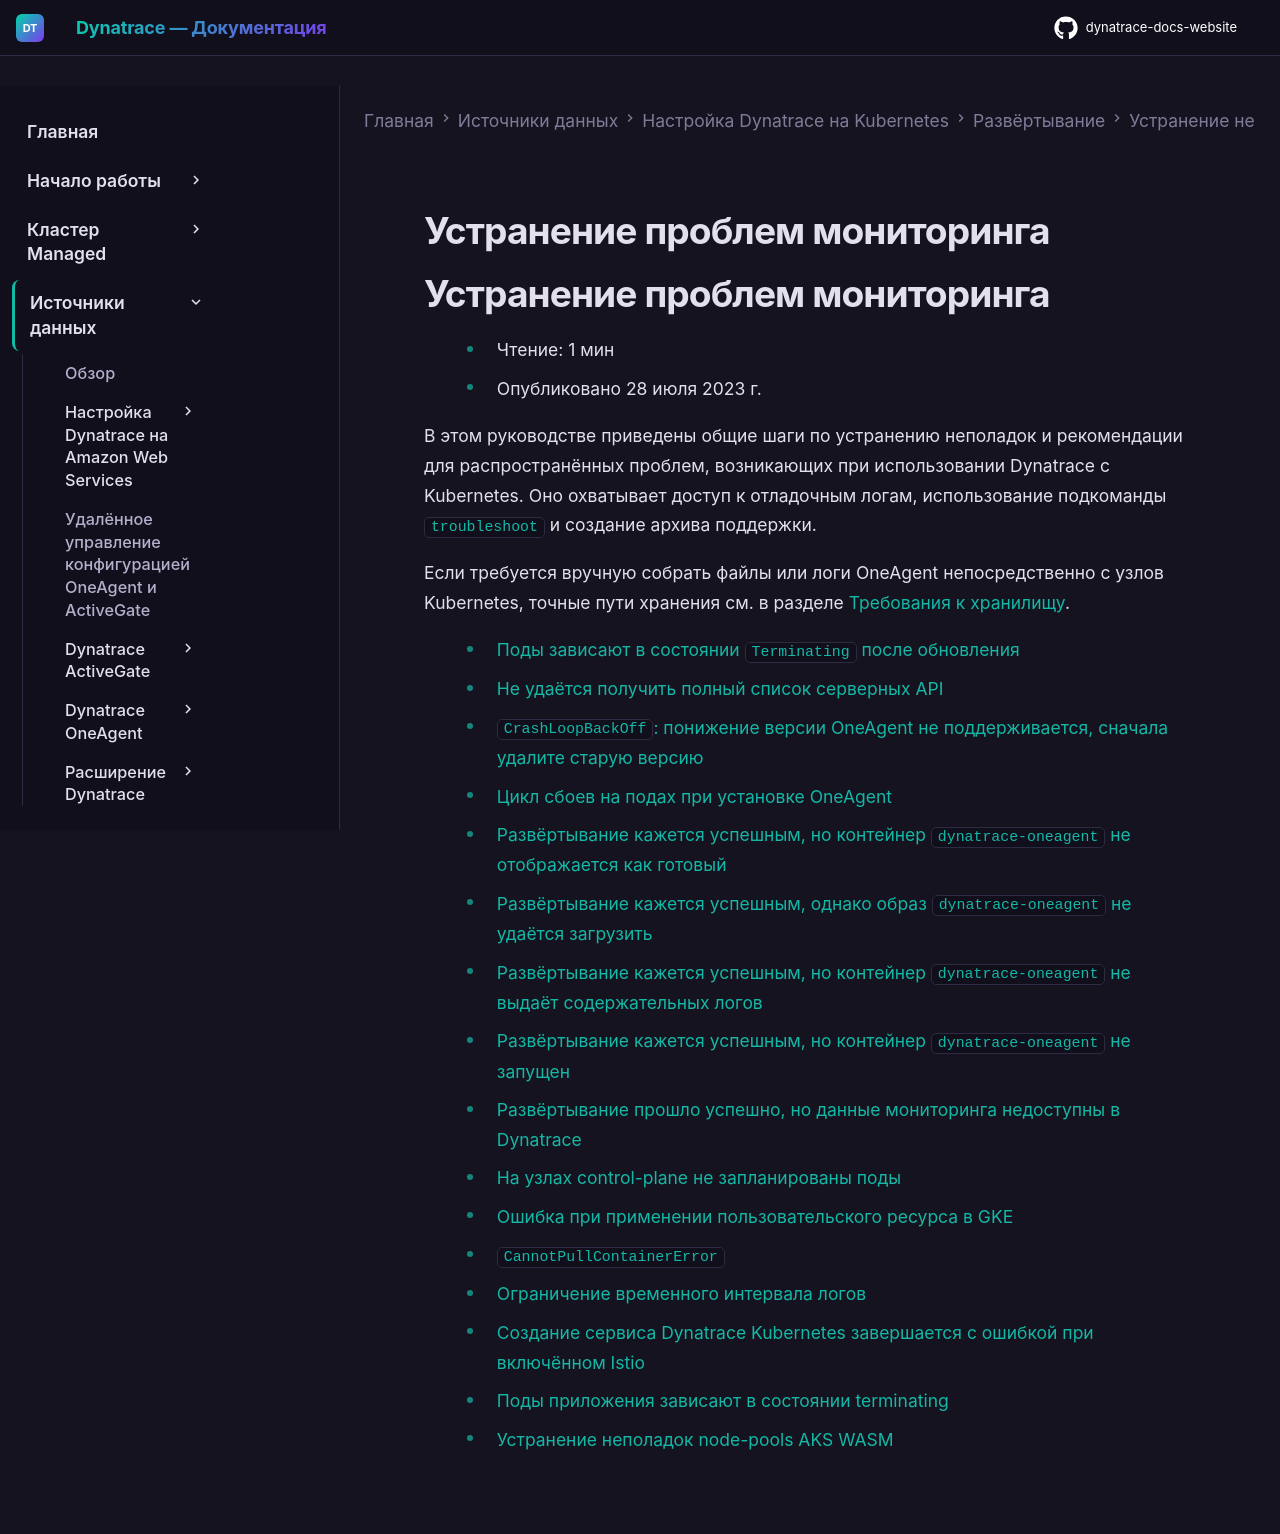

repository: Yerkebulan-Ardabayev/dynatrace-docs-website · page: managed-ru/ingest-from/setup-on-k8s/deployment/troubleshooting/monitoring-troubleshooting/index.html · generator: mkdocs

---
title: Устранение проблем мониторинга
source: https://docs.dynatrace.com/managed/ingest-from/setup-on-k8s/deployment/troubleshooting/monitoring-troubleshooting
scraped: 2026-05-12T12:12:06.126238
---

# Устранение проблем мониторинга

# Устранение проблем мониторинга

* Чтение: 1 мин
* Опубликовано 28 июля 2023 г.

В этом руководстве приведены общие шаги по устранению неполадок и рекомендации для распространённых проблем, возникающих при использовании Dynatrace с Kubernetes. Оно охватывает доступ к отладочным логам, использование подкоманды `troubleshoot` и создание архива поддержки.

Если требуется вручную собрать файлы или логи OneAgent непосредственно с узлов Kubernetes, точные пути хранения см. в разделе [Требования к хранилищу](/managed/ingest-from/setup-on-k8s/reference/storage "Подробный обзор требований к хранилищу для различных режимов развёртывания Dynatrace Operator в окружениях Kubernetes").

* [Поды зависают в состоянии `Terminating` после обновления](https://dt-url.net/lga38l5)
* [Не удаётся получить полный список серверных API](https://dt-url.net/9m838d0)
* [`CrashLoopBackOff`: понижение версии OneAgent не поддерживается, сначала удалите старую версию](https://dt-url.net/3n838mb)
* [Цикл сбоев на подах при установке OneAgent](https://dt-url.net/tv0382u)
* [Развёртывание кажется успешным, но контейнер `dynatrace-oneagent` не отображается как готовый](https://dt-url.net/ss638y7)
* [Развёртывание кажется успешным, однако образ `dynatrace-oneagent` не удаётся загрузить](https://dt-url.net/lw238h9)
* [Развёртывание кажется успешным, но контейнер `dynatrace-oneagent` не выдаёт содержательных логов](https://dt-url.net/38438k2)
* [Развёртывание кажется успешным, но контейнер `dynatrace-oneagent` не запущен](https://dt-url.net/6r638b3)
* [Развёртывание прошло успешно, но данные мониторинга недоступны в Dynatrace](https://dt-url.net/wg237zk)
* [На узлах control-plane не запланированы поды](https://dt-url.net/fk038ey)
* [Ошибка при применении пользовательского ресурса в GKE](https://dt-url.net/6ye38x5)
* [`CannotPullContainerError`](https://dt-url.net/df837qz)
* [Ограничение временного интервала логов](https://dt-url.net/lr6370p)
* [Создание сервиса Dynatrace Kubernetes завершается с ошибкой при включённом Istio](https://dt-url.net/qd038te)
* [Поды приложения зависают в состоянии terminating](https://dt-url.net/pf03ng8)
* [Устранение неполадок node-pools AKS WASM](https://dt-url.net/qa03q47)
